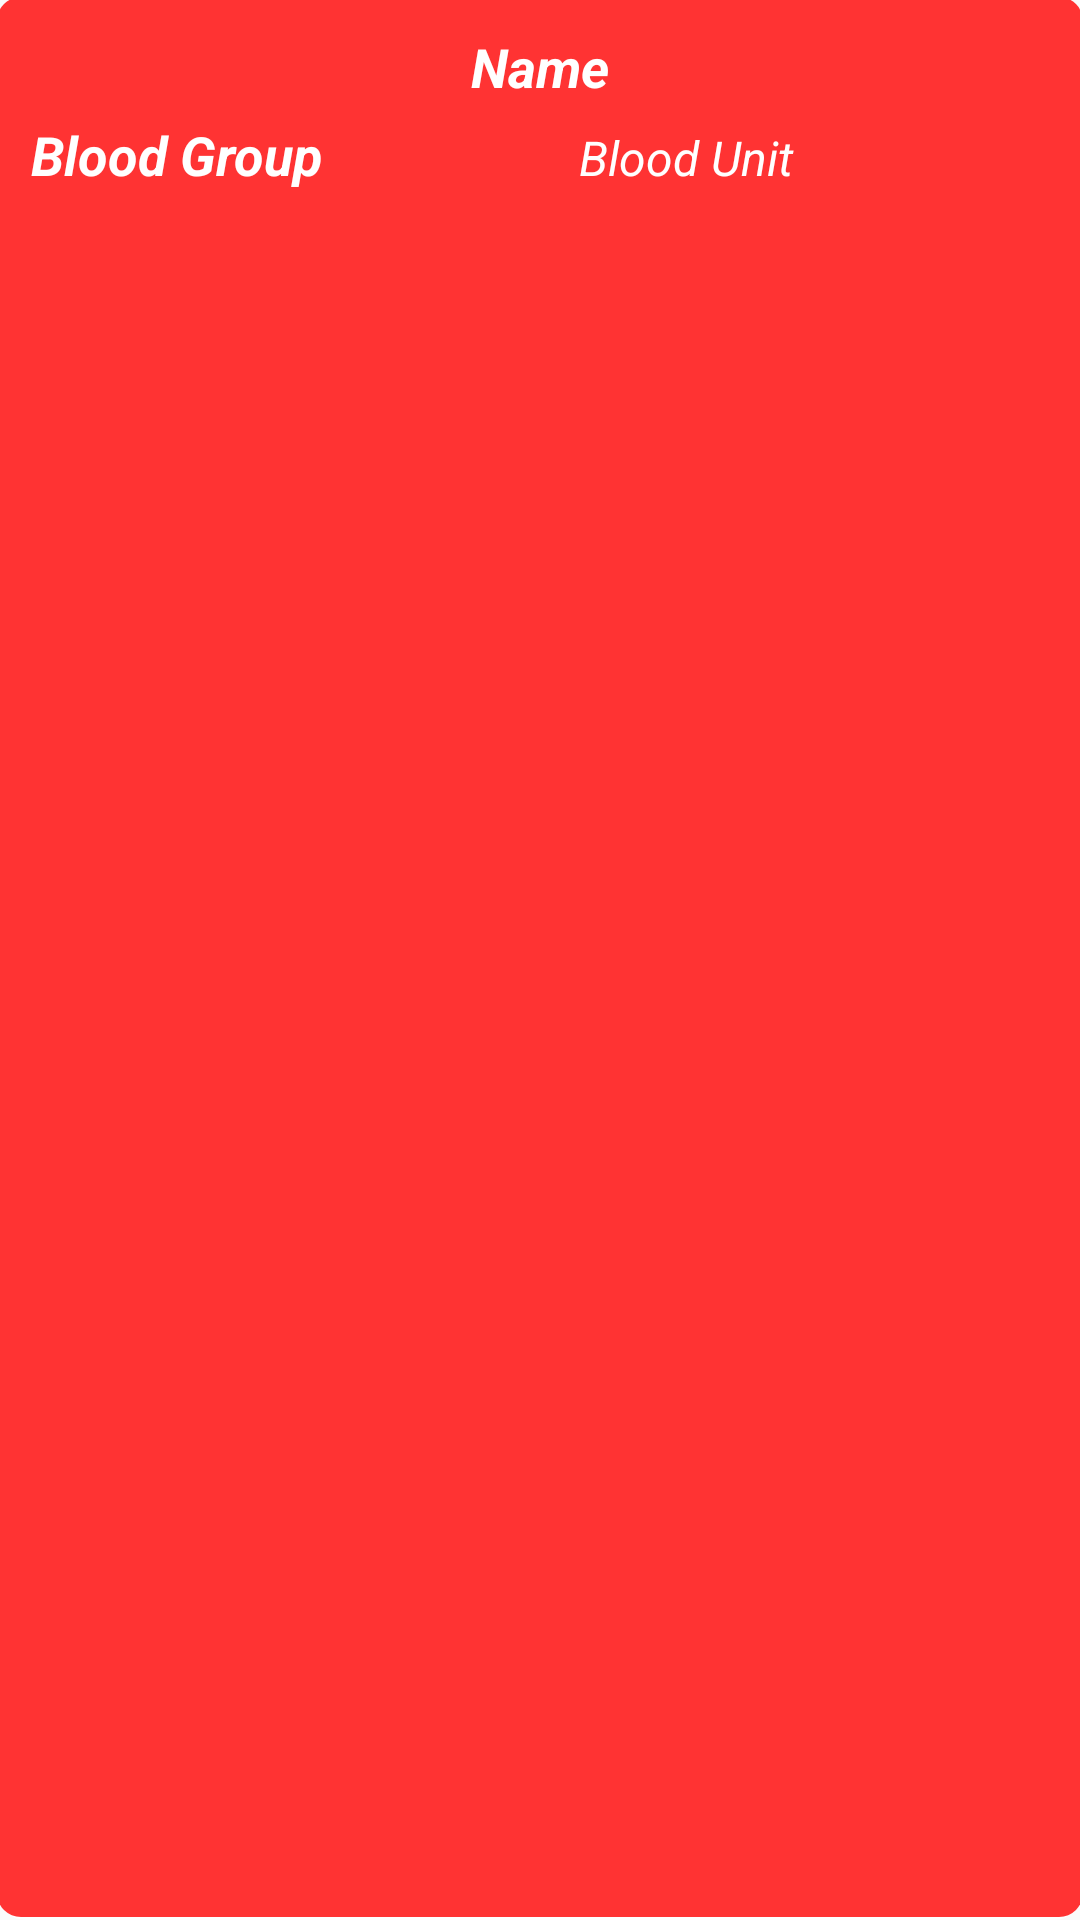

Produce the Android XML layout that renders to this screen, including the resource entries it uses.
<!-- AndroidManifest.xml: application theme AppTheme -->
<!-- res/layout/blood_appeal_listview_layout.xml -->
<?xml version="1.0" encoding="utf-8"?>
<LinearLayout xmlns:android="http://schemas.android.com/apk/res/android"
android:layout_width="match_parent"
android:layout_height="wrap_content"
android:layout_margin="20dp"
android:background="@drawable/item_bg"
android:orientation="vertical"
android:padding="10dp">

<TextView
    android:id="@+id/tvName"
    android:layout_width="match_parent"
    android:layout_height="wrap_content"
    android:layout_marginBottom="5dp"
    android:gravity="center_horizontal"
    android:text="Name"
    android:textColor="#ffffff"
    android:textSize="18sp"
    android:textStyle="bold|italic" />

<LinearLayout
    android:layout_width="match_parent"
    android:layout_height="match_parent"
    android:orientation="horizontal">

    <TextView
        android:id="@+id/tvBloodGroup"
        android:layout_width="wrap_content"
        android:layout_height="wrap_content"
        android:layout_marginBottom="5dp"
        android:textColor="#ffffff"
        android:gravity="center_horizontal"
        android:text="Blood Group"
        android:textSize="18sp"
        android:textStyle="bold|italic" />

    <TextView
        android:id="@+id/tvBloodUnit"
        android:layout_width="match_parent"
        android:textColor="#ffffff"
        android:layout_height="wrap_content"
        android:layout_marginBottom="5dp"
        android:gravity="center_horizontal"
        android:text="Blood Unit"
        android:textSize="16sp"
        android:textStyle="italic" />
</LinearLayout>

<LinearLayout
    android:layout_width="match_parent"
    android:layout_height="wrap_content"
    android:layout_marginBottom="5dp"
    android:orientation="horizontal">

    <TextView
        android:id="@+id/tvPlateletCount"
        android:layout_width="wrap_content"
        android:textColor="#ffffff"
        android:layout_height="wrap_content"
        android:layout_weight="1"
        android:text="PlateletCounts" />
</LinearLayout>

<LinearLayout
    android:layout_width="match_parent"
    android:layout_height="wrap_content"
    android:layout_marginBottom="5dp"
    android:orientation="horizontal">

    <TextView
        android:id="@+id/tvHospitalName"
        android:layout_width="wrap_content"
        android:layout_height="wrap_content"
        android:layout_weight="1"
        android:textColor="#ffffff"
        android:text="Hospital Name, Address" />
</LinearLayout>

<TextView
    android:id="@+id/tvTime"
    android:layout_width="match_parent"
    android:layout_height="wrap_content"
    android:layout_marginBottom="5dp"
    android:gravity="center_horizontal"
    android:text="Time"
    android:textSize="16sp"
    android:textColor="#ffffff"
    android:textStyle="italic" />

<TextView
    android:id="@+id/tvMobile"
    android:layout_width="match_parent"
    android:layout_height="wrap_content"
    android:layout_marginBottom="5dp"
    android:gravity="center_horizontal"
    android:text="Mobile"
    android:textSize="16sp"
    android:textColor="#ffffff"
    android:textStyle="italic" />

<LinearLayout
    android:layout_width="wrap_content"
    android:layout_height="wrap_content"
    android:layout_marginBottom="5dp"
    android:layout_gravity="center_horizontal"
    android:orientation="horizontal">

    <Button
        android:id="@+id/btnYes"
        android:layout_width="wrap_content"
        android:layout_height="wrap_content"
        android:layout_margin="5dp"
        android:background="@drawable/border_bg1"
        android:text="Yes" />

    <Button
        android:id="@+id/btnCall"
        android:layout_width="wrap_content"
        android:layout_height="wrap_content"
        android:layout_margin="5dp"
        android:background="@drawable/border_bg1"
        android:text="call" />
</LinearLayout>
</LinearLayout>
<!-- resources referenced by this layout -->
<resources>
  <!-- drawable border_bg1 (drawable) -->
  <?xml version="1.0" encoding="utf-8"?>
  <layer-list xmlns:android="http://schemas.android.com/apk/res/android"
      android:shape="rectangle" >
  
      <item>
          <shape>
              
              <stroke
                  android:width="2dp"
                  android:color="#000000" />
  
              
  
              <padding
                  android:bottom="2dp"
                  android:left="2dp"
                  android:right="-1dp"
                  android:top="-1dp" />
  
              <corners android:bottomRightRadius="8dp"
                  android:bottomLeftRadius="8dp"
                  android:topRightRadius="8dp"
                  android:topLeftRadius="8dp"/>
          </shape>
      </item>
  
      
  
      <item>
          <shape>
              <solid android:color="#ffffff" />
              <corners android:bottomRightRadius="8dp"
                  android:bottomLeftRadius="8dp"
                  android:topRightRadius="8dp"
                  android:topLeftRadius="8dp"/>
          </shape>
      </item>
  </layer-list>
  <!-- drawable item_bg (drawable) -->
  <?xml version="1.0" encoding="utf-8"?>
  <layer-list xmlns:android="http://schemas.android.com/apk/res/android"
      android:shape="rectangle" >
  
      <item>
          <shape>
              
              <stroke
                  android:width="1dp"
                  android:color="#ffffff" />
  
              
  
              <padding
                  android:bottom="1dp"
                  android:left="-1dp"
                  android:right="-1dp"
                  android:top="-1dp" />
  
              <corners android:bottomRightRadius="8dp"
                  android:bottomLeftRadius="8dp"
                  android:topRightRadius="8dp"
                  android:topLeftRadius="8dp"/>
          </shape>
      </item>
  
      
  
      <item>
          <shape>
              <solid android:color="#ff3333" />
              <corners android:bottomRightRadius="8dp"
                  android:bottomLeftRadius="8dp"
                  android:topRightRadius="8dp"
                  android:topLeftRadius="8dp"/>
          </shape>
      </item>
  </layer-list>
  <style name="AppTheme" parent="Theme.AppCompat.Light.DarkActionBar">
          
          <item name="colorPrimary">@color/colorPrimary</item>
          <item name="colorPrimaryDark">@color/colorPrimaryDark</item>
          <item name="colorAccent">@color/colorAccent</item>
      </style>
  <color name="colorPrimary">#008577</color>
  <color name="colorPrimaryDark">#00574B</color>
  <color name="colorAccent">#D81B60</color>
</resources>
